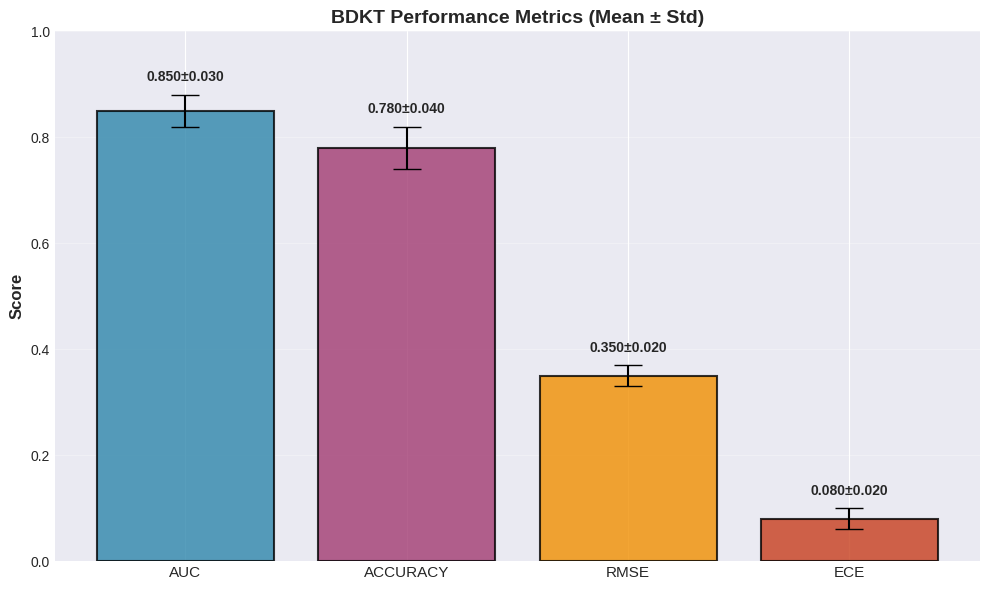
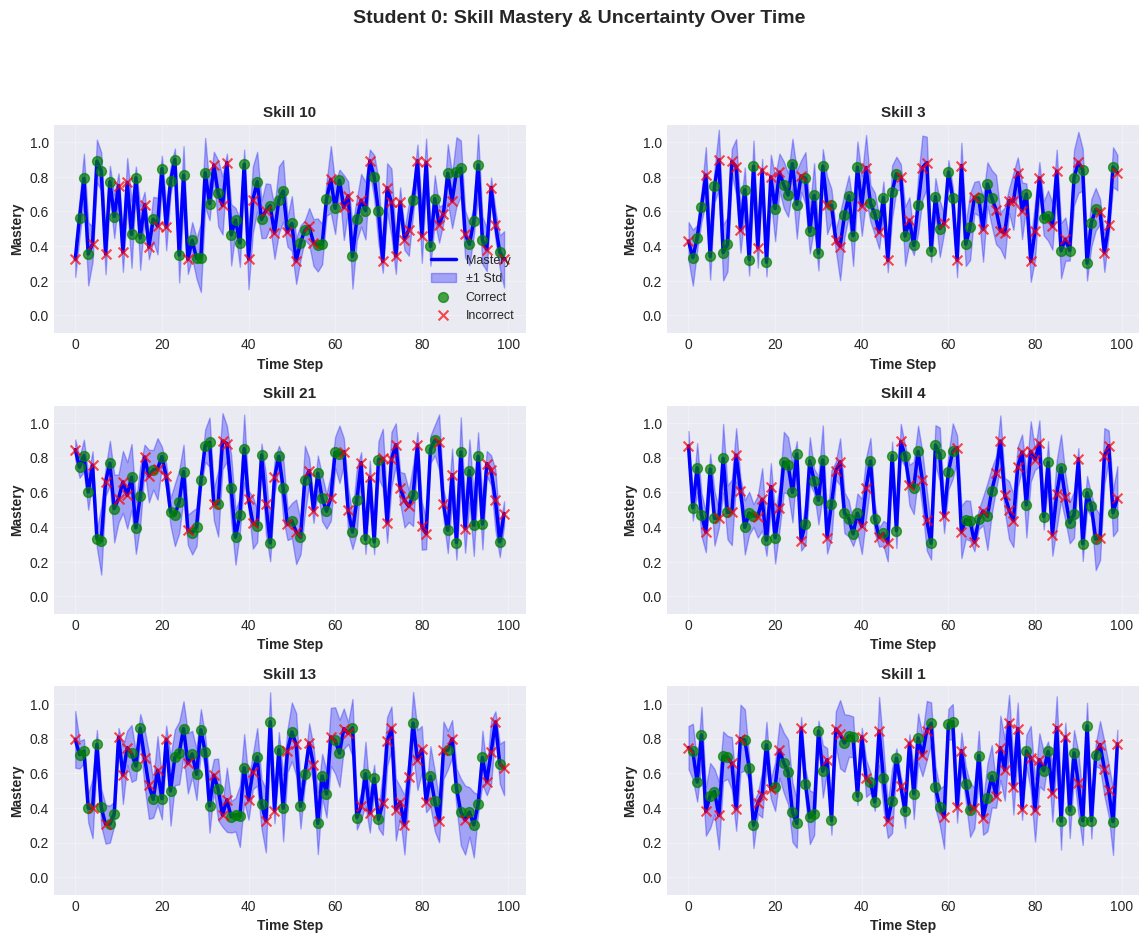

Write Python code to recreate these figures, in order. (Note: this script raises an exception after producing the figures.)
"""
Visualization and plotting for BDKT experiments
Publication-quality figures
"""

import numpy as np
import matplotlib.pyplot as plt
import matplotlib.patches as mpatches
from matplotlib.gridspec import GridSpec
from typing import Dict, List, Tuple
import logging

logging.basicConfig(level=logging.INFO)
logger = logging.getLogger(__name__)


class BDKTPlotter:
    """Generate publication-quality plots for BDKT"""
    
    def __init__(self, figsize_base: Tuple[float, float] = (12, 8)):
        self.figsize_base = figsize_base
        plt.style.use('seaborn-v0_8-darkgrid')
    
    def plot_metrics_summary(
        self,
        aggregated_metrics: Dict[str, Tuple[float, float]],
        output_path: str = "bdkt_experiment_plots.png"
    ):
        """
        Plot metrics summary with error bars
        (1) Figure showing mean ± std for all metrics
        """
        logger.info(f"Generating metrics summary plot...")
        
        fig, ax = plt.subplots(figsize=(10, 6))
        
        metric_names = list(aggregated_metrics.keys())
        means = [aggregated_metrics[m][0] for m in metric_names]
        stds = [aggregated_metrics[m][1] for m in metric_names]
        
        # Normalize to [0, 1] for visualization
        x_pos = np.arange(len(metric_names))
        colors = ['#2E86AB', '#A23B72', '#F18F01', '#C73E1D']
        
        bars = ax.bar(x_pos, means, yerr=stds, capsize=10, color=colors, 
                      alpha=0.8, edgecolor='black', linewidth=1.5)
        
        ax.set_ylabel('Score', fontsize=12, fontweight='bold')
        ax.set_title('BDKT Performance Metrics (Mean ± Std)', fontsize=14, fontweight='bold')
        ax.set_xticks(x_pos)
        ax.set_xticklabels([m.upper() for m in metric_names], fontsize=11)
        ax.set_ylim([0, 1.0])
        ax.grid(axis='y', alpha=0.3)
        
        # Add value labels on bars
        for i, (bar, mean, std) in enumerate(zip(bars, means, stds)):
            height = bar.get_height()
            ax.text(bar.get_x() + bar.get_width()/2., height + std + 0.02,
                   f'{mean:.3f}±{std:.3f}', ha='center', va='bottom', fontsize=10, fontweight='bold')
        
        plt.tight_layout()
        plt.savefig(output_path, dpi=300, bbox_inches='tight')
        logger.info(f"Saved metrics plot to {output_path}")
        plt.close()
    
    def plot_mastery_uncertainty(
        self,
        student_idx: int,
        skill_mastery: np.ndarray,
        skill_uncertainty: np.ndarray,
        responses: np.ndarray,
        output_path: str = "bdkt_mastery_uncertainty.png"
    ):
        """
        Plot skill mastery + uncertainty (±1 std) for example learner
        (2) Curve showing mastery over time with confidence bands
        """
        logger.info(f"Generating mastery/uncertainty plot for student {student_idx}...")
        
        fig = plt.figure(figsize=(14, 10))
        gs = GridSpec(3, 2, figure=fig, hspace=0.35, wspace=0.3)
        
        # Select top 6 skills by variance
        skill_vars = np.var(skill_mastery, axis=0)
        top_skills = np.argsort(skill_vars)[-6:]
        
        for plot_idx, skill_id in enumerate(top_skills):
            ax = fig.add_subplot(gs[plot_idx // 2, plot_idx % 2])
            
            mastery = skill_mastery[:, skill_id]
            uncertainty = skill_uncertainty[:, skill_id]
            timesteps = np.arange(len(mastery))
            
            # Plot mastery with confidence band
            ax.plot(timesteps, mastery, 'b-', linewidth=2.5, label='Mastery', zorder=3)
            ax.fill_between(timesteps, mastery - uncertainty, mastery + uncertainty,
                           alpha=0.3, color='blue', label='±1 Std', zorder=2)
            
            # Mark correct/incorrect responses
            correct = responses == 1
            incorrect = responses == 0
            ax.scatter(timesteps[correct], mastery[correct], color='green', s=50, 
                      marker='o', label='Correct', zorder=4, alpha=0.7)
            ax.scatter(timesteps[incorrect], mastery[incorrect], color='red', s=50,
                      marker='x', label='Incorrect', zorder=4, alpha=0.7)
            
            ax.set_xlabel('Time Step', fontsize=10, fontweight='bold')
            ax.set_ylabel('Mastery', fontsize=10, fontweight='bold')
            ax.set_title(f'Skill {skill_id}', fontsize=11, fontweight='bold')
            ax.set_ylim([-0.1, 1.1])
            ax.grid(alpha=0.3)
            
            if plot_idx == 0:
                ax.legend(loc='best', fontsize=9)
        
        # Add overall title
        fig.suptitle(f'Student {student_idx}: Skill Mastery & Uncertainty Over Time',
                    fontsize=14, fontweight='bold', y=0.995)
        
        plt.savefig(output_path, dpi=300, bbox_inches='tight')
        logger.info(f"Saved mastery/uncertainty plot to {output_path}")
        plt.close()
    
    def plot_uncertainty_after_gaps(
        self,
        skill_mastery: np.ndarray,
        skill_uncertainty: np.ndarray,
        time_gaps: np.ndarray,
        gap_threshold: float = 3.0,
        output_path: str = "bdkt_uncertainty_gaps.png"
    ):
        """
        Plot showing increased uncertainty after long gaps
        (3) Curve showing uncertainty increase after gaps
        """
        logger.info(f"Generating uncertainty after gaps plot...")
        
        fig, (ax1, ax2) = plt.subplots(1, 2, figsize=(14, 5))
        
        # Identify long gaps
        long_gap_mask = time_gaps > gap_threshold
        short_gap_mask = time_gaps <= gap_threshold
        
        # Average uncertainty by gap size
        gap_bins = np.linspace(0, time_gaps.max(), 20)
        uncertainty_mean = np.zeros(len(gap_bins) - 1)
        uncertainty_std = np.zeros(len(gap_bins) - 1)
        gap_centers = np.zeros(len(gap_bins) - 1)
        
        for i in range(len(gap_bins) - 1):
            mask = (time_gaps >= gap_bins[i]) & (time_gaps < gap_bins[i+1])
            if np.sum(mask) > 0:
                uncertainty_mean[i] = np.mean(skill_uncertainty[mask])
                uncertainty_std[i] = np.std(skill_uncertainty[mask])
                gap_centers[i] = (gap_bins[i] + gap_bins[i+1]) / 2
        
        # Plot 1: Uncertainty vs gap size
        ax1.errorbar(gap_centers, uncertainty_mean, yerr=uncertainty_std,
                    fmt='o-', linewidth=2.5, markersize=8, capsize=5,
                    color='#E63946', ecolor='#A4161A', elinewidth=2)
        ax1.axvline(gap_threshold, color='gray', linestyle='--', linewidth=2, label=f'Gap threshold={gap_threshold}')
        ax1.set_xlabel('Time Gap (log scale)', fontsize=11, fontweight='bold')
        ax1.set_ylabel('Mean Skill Uncertainty', fontsize=11, fontweight='bold')
        ax1.set_title('Uncertainty Increases After Long Gaps', fontsize=12, fontweight='bold')
        ax1.grid(alpha=0.3)
        ax1.legend(fontsize=10)
        
        # Plot 2: Distribution comparison
        unc_long = skill_uncertainty[long_gap_mask].flatten()
        unc_short = skill_uncertainty[short_gap_mask].flatten()
        
        ax2.hist(unc_short, bins=30, alpha=0.6, label=f'Short gaps (≤{gap_threshold})',
                color='#06A77D', edgecolor='black')
        ax2.hist(unc_long, bins=30, alpha=0.6, label=f'Long gaps (>{gap_threshold})',
                color='#D62828', edgecolor='black')
        ax2.set_xlabel('Skill Uncertainty', fontsize=11, fontweight='bold')
        ax2.set_ylabel('Frequency', fontsize=11, fontweight='bold')
        ax2.set_title('Uncertainty Distribution by Gap Type', fontsize=12, fontweight='bold')
        ax2.legend(fontsize=10)
        ax2.grid(alpha=0.3, axis='y')
        
        plt.tight_layout()
        plt.savefig(output_path, dpi=300, bbox_inches='tight')
        logger.info(f"Saved uncertainty after gaps plot to {output_path}")
        plt.close()


if __name__ == "__main__":
    # Test plots
    plotter = BDKTPlotter()
    
    # Test metrics plot
    metrics = {
        'auc': (0.85, 0.03),
        'accuracy': (0.78, 0.04),
        'rmse': (0.35, 0.02),
        'ece': (0.08, 0.02),
    }
    plotter.plot_metrics_summary(metrics, "test_metrics.png")
    
    # Test mastery plot
    seq_len = 100
    num_skills = 30
    skill_mastery = np.random.uniform(0.3, 0.9, (seq_len, num_skills))
    skill_uncertainty = np.random.uniform(0.05, 0.2, (seq_len, num_skills))
    responses = np.random.randint(0, 2, seq_len)
    plotter.plot_mastery_uncertainty(0, skill_mastery, skill_uncertainty, responses, "test_mastery.png")
    
    # Test gaps plot
    time_gaps = np.random.exponential(2, (seq_len, num_skills))
    plotter.plot_uncertainty_after_gaps(skill_mastery, skill_uncertainty, time_gaps.mean(axis=1), "test_gaps.png")
